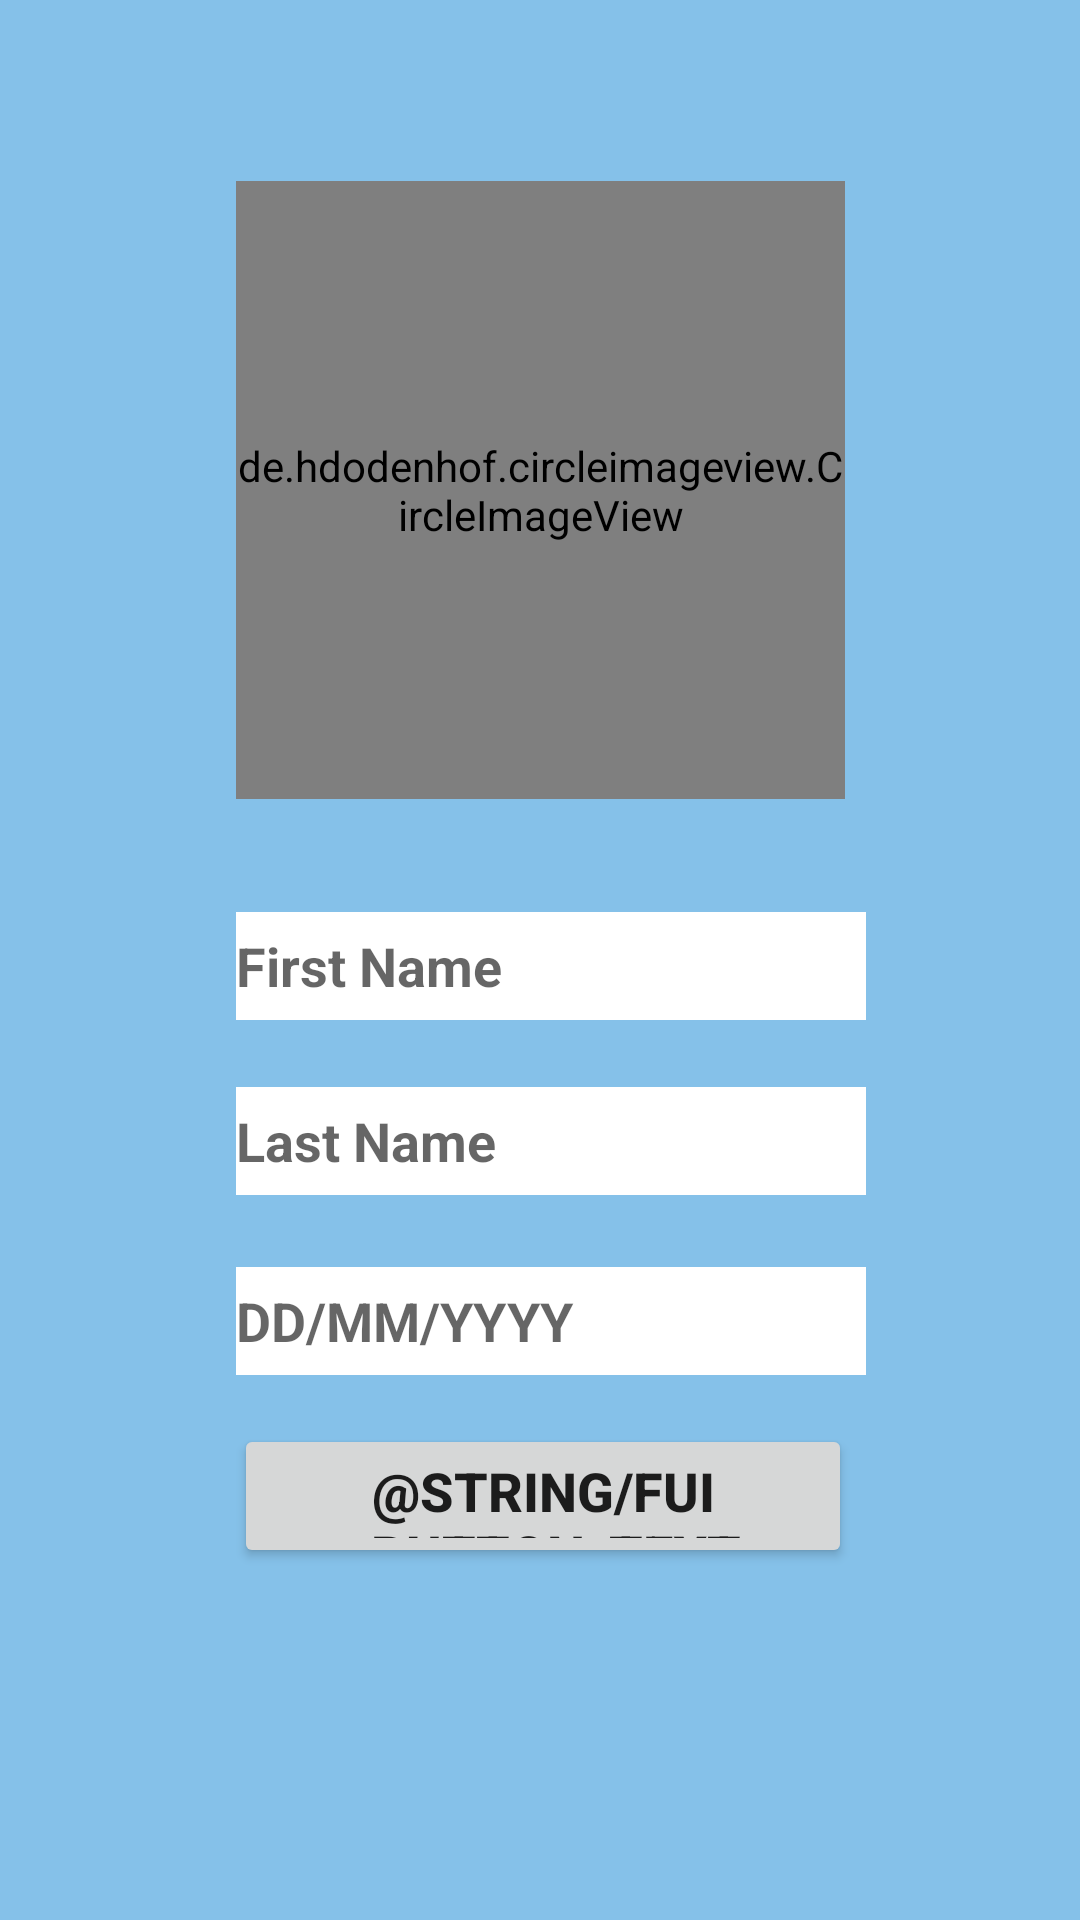

This screen was rendered from an Android layout file. Write that file and the resources it references.
<!-- AndroidManifest.xml: application theme AppTheme -->
<!-- res/layout/activity_setup.xml -->
<?xml version="1.0" encoding="utf-8"?>
<androidx.constraintlayout.widget.ConstraintLayout xmlns:android="http://schemas.android.com/apk/res/android"
    xmlns:app="http://schemas.android.com/apk/res-auto"
    xmlns:tools="http://schemas.android.com/tools"
    android:layout_width="match_parent"
    android:layout_height="match_parent"
    android:background="#85C1E9"
    tools:context=".setup">


    <de.hdodenhof.circleimageview.CircleImageView
        android:id="@+id/setup_image"
        android:layout_width="203dp"
        android:layout_height="206dp"
        android:layout_alignParentStart="false"
        android:layout_alignParentTop="true"
        android:src="@android:drawable/ic_menu_myplaces"
        app:layout_constraintBottom_toBottomOf="parent"
        app:layout_constraintEnd_toEndOf="parent"
        app:layout_constraintStart_toStartOf="parent"
        app:layout_constraintTop_toTopOf="parent"
        app:layout_constraintVertical_bias="0.139"
        tools:src="@tools:sample/avatars" />

    <EditText
        android:id="@+id/nameText"
        android:layout_width="wrap_content"
        android:layout_height="36dp"
        android:layout_marginStart="8dp"
        android:layout_marginEnd="8dp"
        android:ems="10"
        android:hint="First Name"
        android:inputType="textPersonName"
        android:background="#ffffff"
        android:textStyle="bold"
        app:layout_constraintBottom_toTopOf="@+id/LnameText"
        app:layout_constraintEnd_toEndOf="parent"
        app:layout_constraintHorizontal_bias="0.527"
        app:layout_constraintStart_toStartOf="parent"
        app:layout_constraintTop_toBottomOf="@+id/setup_image"
        app:layout_constraintVertical_bias="0.627" />

    <EditText
        android:id="@+id/LnameText"
        android:layout_width="wrap_content"
        android:layout_height="36dp"
        android:layout_marginStart="8dp"
        android:layout_marginTop="96dp"
        android:layout_marginEnd="8dp"
        android:ems="10"
        android:hint="Last Name"
        android:inputType="textPersonName"
        android:background="#ffffff"
        android:textStyle="bold"
        app:layout_constraintEnd_toEndOf="parent"
        app:layout_constraintHorizontal_bias="0.527"
        app:layout_constraintStart_toStartOf="parent"
        app:layout_constraintTop_toBottomOf="@+id/setup_image" />

    <EditText
        android:id="@+id/dobText"
        android:layout_width="wrap_content"
        android:layout_height="36dp"
        android:layout_marginTop="24dp"
        android:layout_marginBottom="8dp"
        android:ems="10"
        android:hint="DD/MM/YYYY"
        android:inputType="date"
        android:background="#ffffff"
        android:textStyle="bold"
        app:layout_constraintBottom_toBottomOf="parent"
        app:layout_constraintEnd_toEndOf="parent"
        app:layout_constraintHorizontal_bias="0.525"
        app:layout_constraintStart_toStartOf="parent"
        app:layout_constraintTop_toBottomOf="@+id/LnameText"
        app:layout_constraintVertical_bias="0.0" />


    <Button
        android:id="@+id/saveBtn"
        android:layout_width="206dp"
        android:layout_height="48dp"
        android:text="@string/fui_button_text_save"
        android:textSize="18sp"
        android:textStyle="bold"
        app:layout_constraintBottom_toBottomOf="parent"
        app:layout_constraintEnd_toEndOf="parent"
        app:layout_constraintHorizontal_bias="0.507"
        app:layout_constraintStart_toStartOf="parent"
        app:layout_constraintTop_toBottomOf="@+id/dobText"
        app:layout_constraintVertical_bias="0.123" />

</androidx.constraintlayout.widget.ConstraintLayout>
<!-- resources referenced by this layout -->
<resources>
  <style name="AppTheme" parent="Theme.AppCompat.Light.DarkActionBar">
          
          <item name="colorPrimary">@color/colorPrimary</item>
          <item name="colorPrimaryDark">@color/colorPrimaryDark</item>
          <item name="colorAccent">@color/colorAccent</item>
      </style>
  <!-- not gathered from this repository: default colours our renderer supplied (Android Studio template values) -->
  <color name="colorPrimary">#FF6200EE</color>
  <color name="colorPrimaryDark">#FF3700B3</color>
  <color name="colorAccent">#FF03DAC5</color>
</resources>
